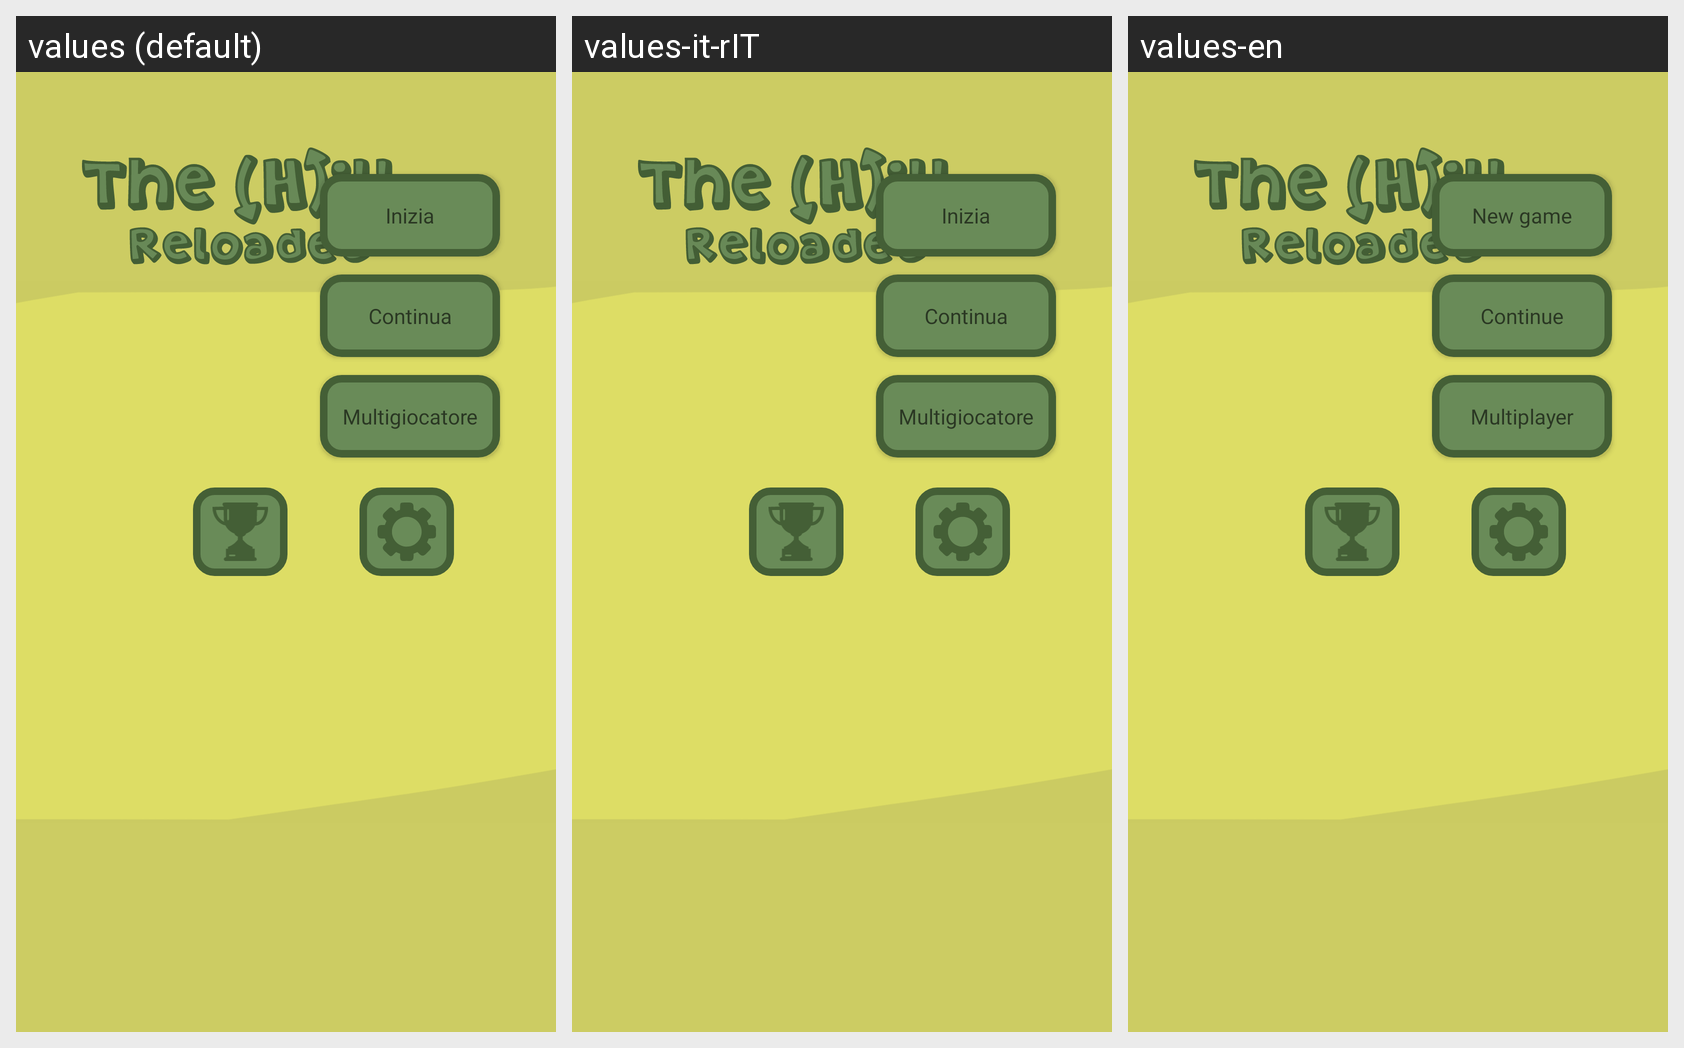

Here is an Android app screen in its default locale and in the app's own translations. Write out the translated-string differences for the strings that appear on this screen.
Android screen res/layout/activity_user_menu.xml rendered under 3 locales, left to right: values (default), values-it-rIT, values-en. Device: Nexus 5 (rendered at 1080×1920; each locale shown at half size, 540×960, under a caption strip naming it); theme Theme.TheHillReloaded.
Strings drawn on this screen, with the default value and each locale's value (text and hints the layout hard-codes, and strings that could not be matched under every locale, appear in the picture but are not listed):

bottone_inizia_partita
  values: Inizia
  values-it-rIT: Inizia
  values-en: New game

bottone_continua_partita
  values: Continua
  values-it-rIT: Continua
  values-en: Continue

bottone_online_game
  values: Multigiocatore
  values-it-rIT: Multigiocatore
  values-en: Multiplayer
